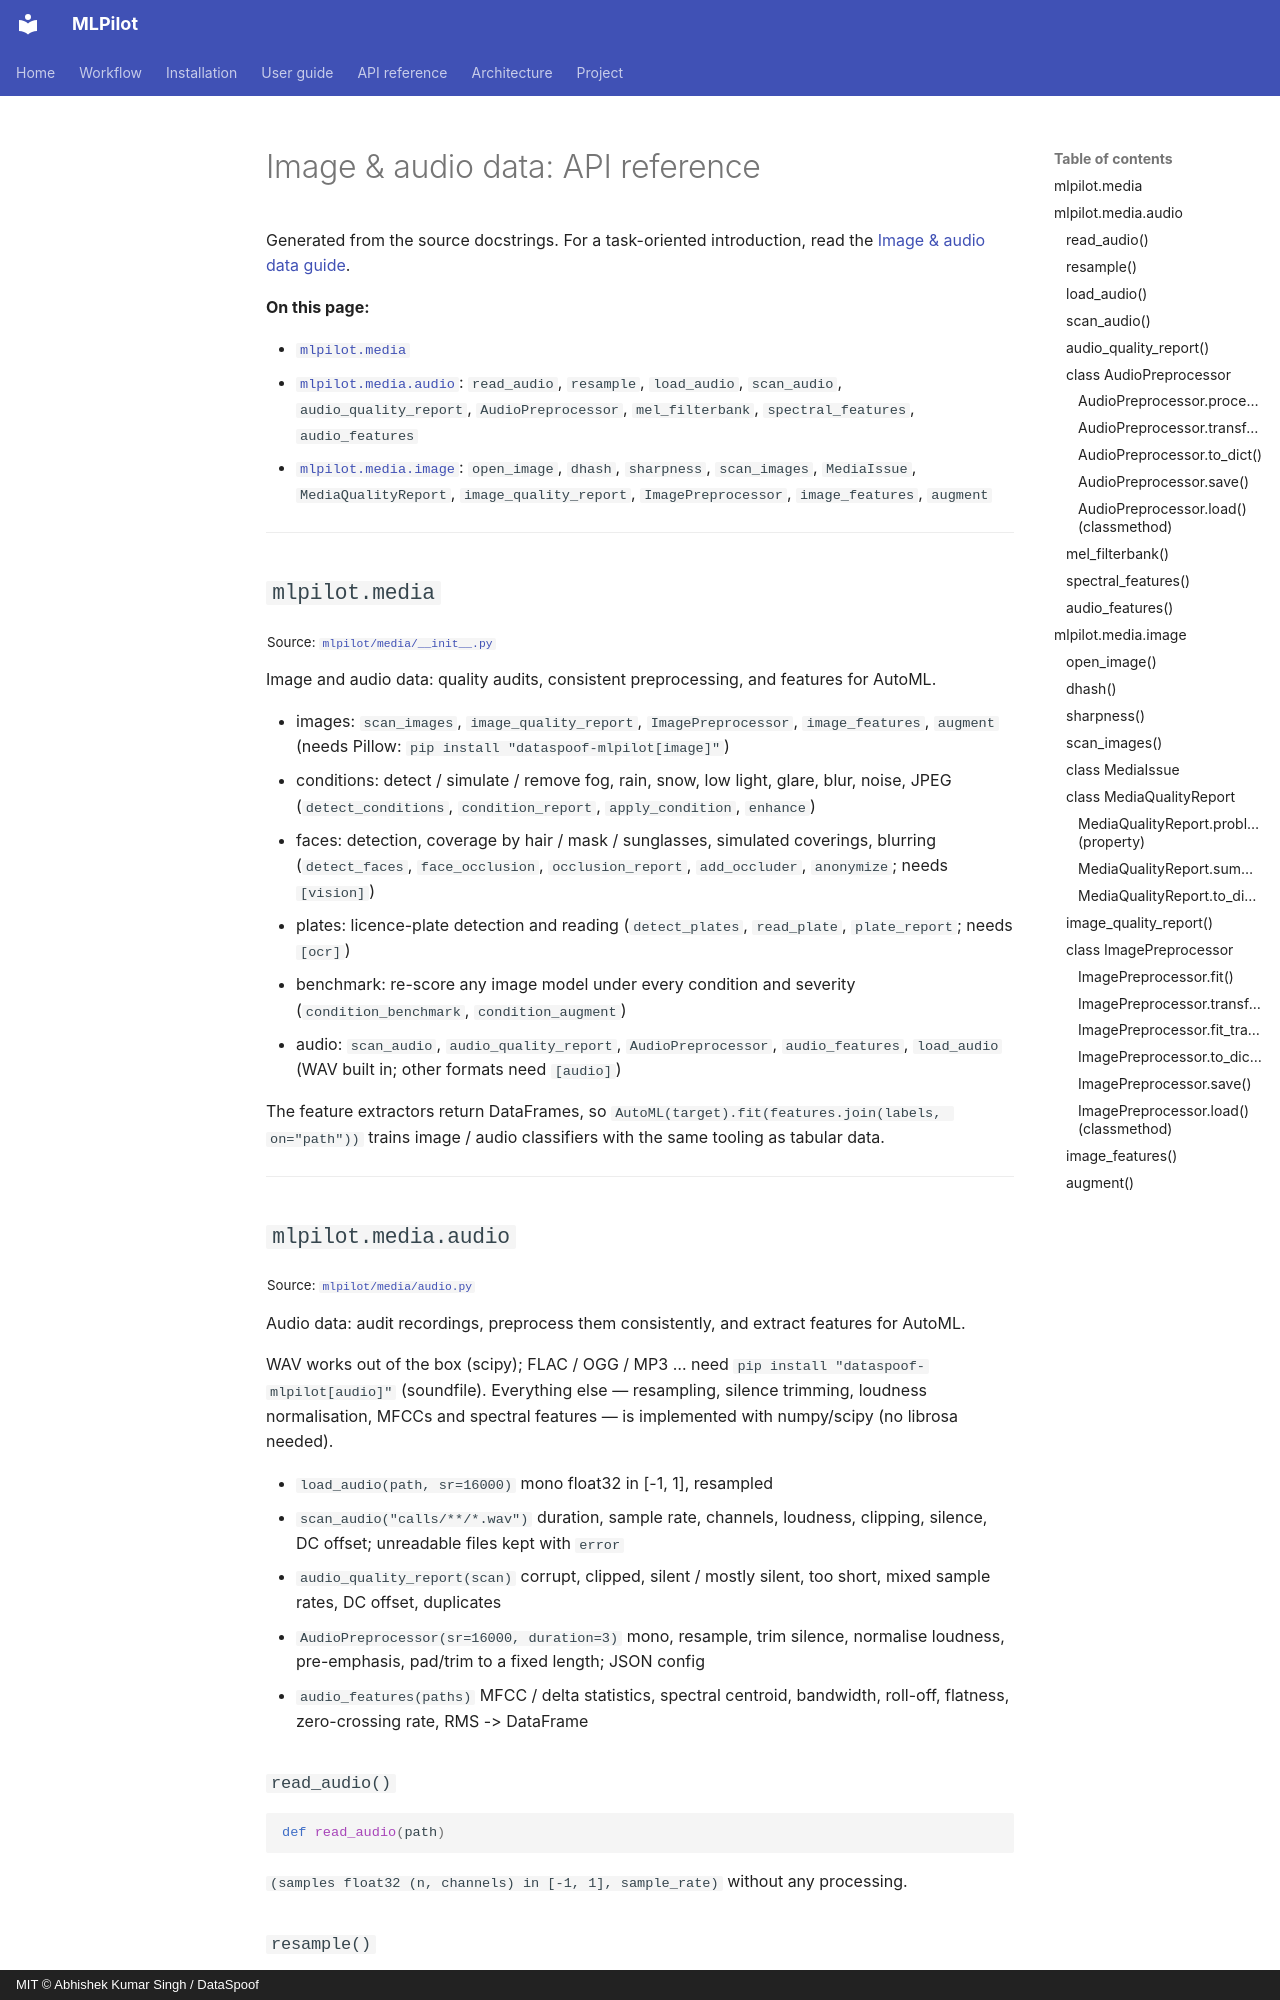

repository: DataSpoof/dataspoof-data-cleaning · page: api/media/index.html · generator: mkdocs · copyright: MIT © Abhishek Kumar Singh / DataSpoof

# Image & audio data: API reference

Generated from the source docstrings. For a task-oriented introduction, read the [Image & audio data guide](../guide/media.md).

**On this page:**

- [`mlpilot.media`](#mlpilotmedia)
- [`mlpilot.media.audio`](#mlpilotmediaaudio): `read_audio`, `resample`, `load_audio`, `scan_audio`, `audio_quality_report`, `AudioPreprocessor`, `mel_filterbank`, `spectral_features`, `audio_features`
- [`mlpilot.media.image`](#mlpilotmediaimage): `open_image`, `dhash`, `sharpness`, `scan_images`, `MediaIssue`, `MediaQualityReport`, `image_quality_report`, `ImagePreprocessor`, `image_features`, `augment`

---

## `mlpilot.media`

<sub>Source: [`mlpilot/media/__init__.py`](https://github.com/DataSpoof/dataspoof-mlpilot/blob/main/mlpilot/media/__init__.py)</sub>

Image and audio data: quality audits, consistent preprocessing, and features for AutoML.

* images: `scan_images`, `image_quality_report`, `ImagePreprocessor`, `image_features`,
  `augment` (needs Pillow: `pip install "dataspoof-mlpilot[image]"`)
* conditions: detect / simulate / remove fog, rain, snow, low light, glare, blur, noise, JPEG
  (`detect_conditions`, `condition_report`, `apply_condition`, `enhance`)
* faces: detection, coverage by hair / mask / sunglasses, simulated coverings, blurring
  (`detect_faces`, `face_occlusion`, `occlusion_report`, `add_occluder`, `anonymize`;
  needs `[vision]`)
* plates: licence-plate detection and reading (`detect_plates`, `read_plate`,
  `plate_report`; needs `[ocr]`)
* benchmark: re-score any image model under every condition and severity
  (`condition_benchmark`, `condition_augment`)
* audio:  `scan_audio`, `audio_quality_report`, `AudioPreprocessor`, `audio_features`,
  `load_audio` (WAV built in; other formats need `[audio]`)

The feature extractors return DataFrames, so `AutoML(target).fit(features.join(labels, on="path"))`
trains image / audio classifiers with the same tooling as tabular data.

---
